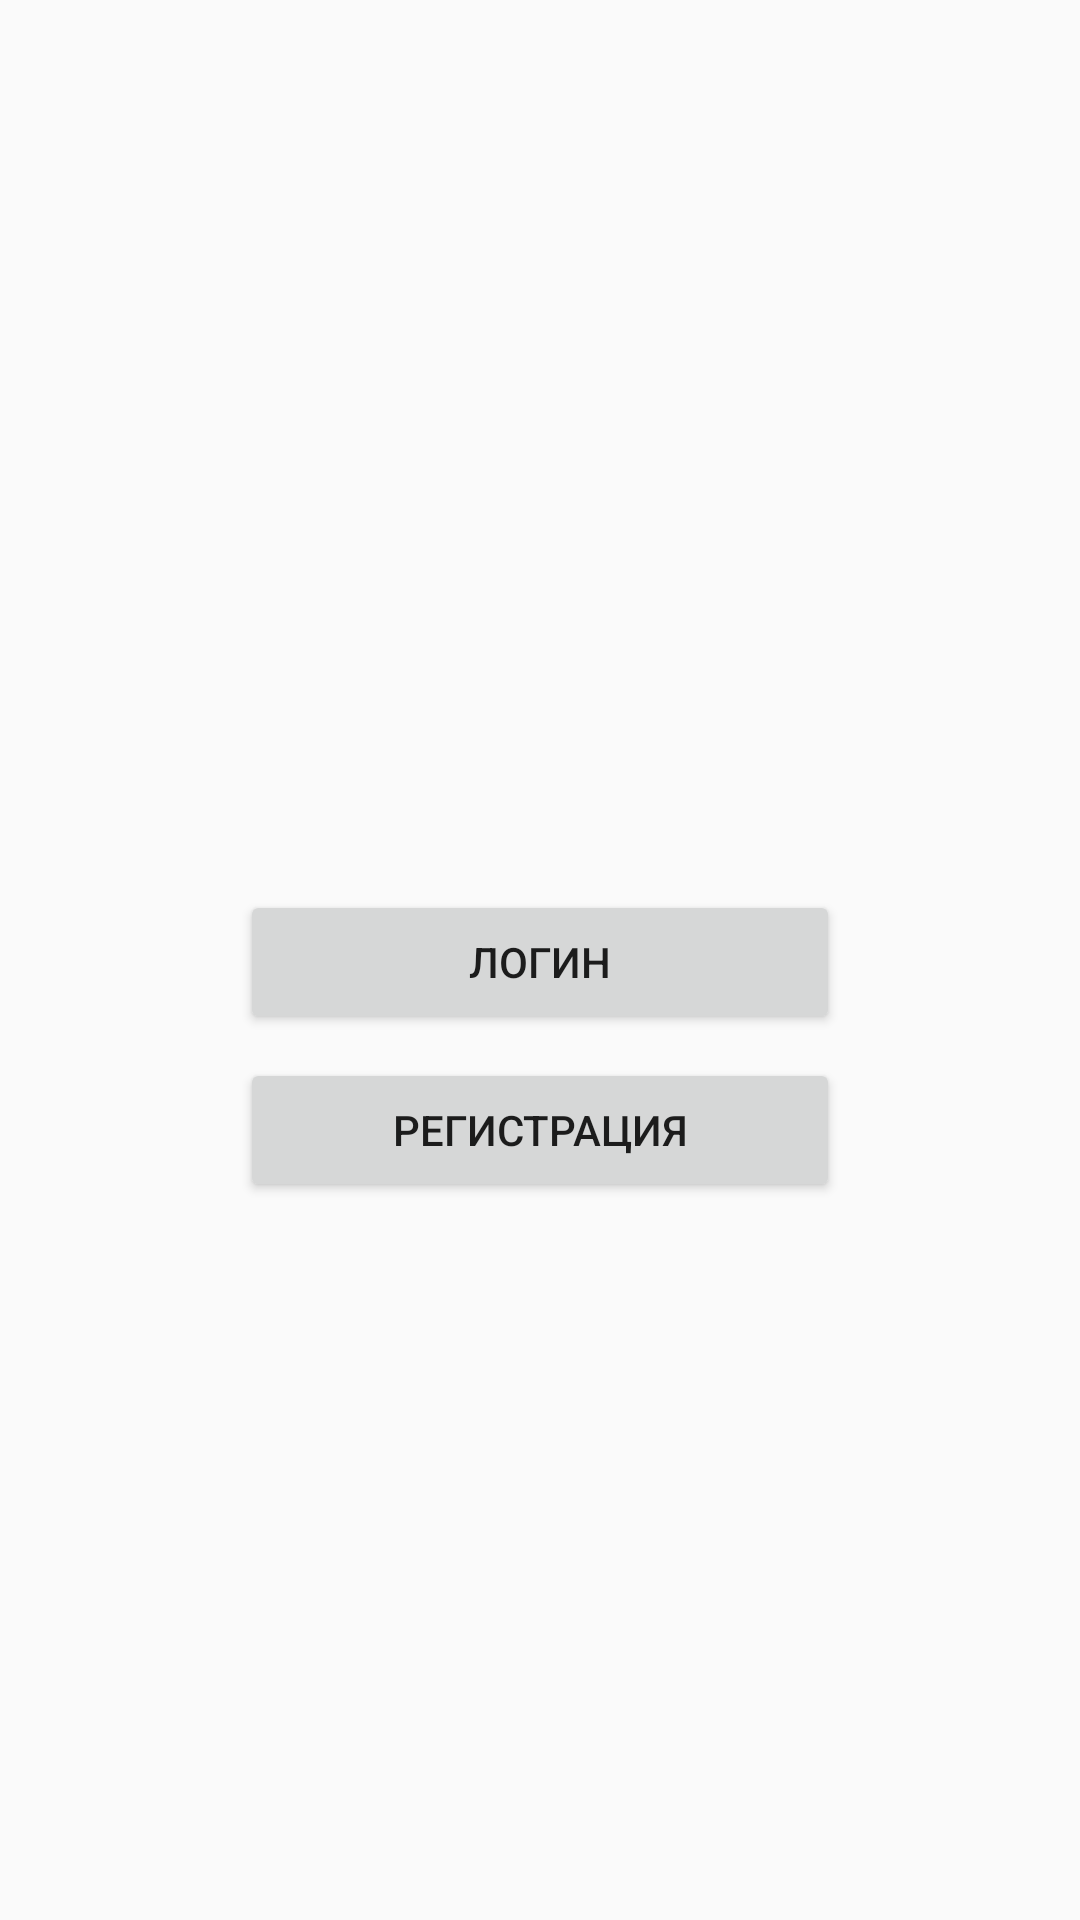

Write the Android layout XML for this screen, with the resource values it uses.
<!-- AndroidManifest.xml: application theme AppTheme -->
<!-- res/layout/activity_chooser.xml -->
<?xml version="1.0" encoding="utf-8"?>
<android.support.constraint.ConstraintLayout xmlns:android="http://schemas.android.com/apk/res/android"
    xmlns:app="http://schemas.android.com/apk/res-auto"
    xmlns:tools="http://schemas.android.com/tools"
    android:layout_width="match_parent"
    android:layout_height="match_parent"
    tools:context="dustit.moderatorapp.mvp.ui.activities.ChooserActivity">

    <Button
        android:id="@+id/btnChooseLogin"
        android:layout_width="200dp"
        android:layout_height="wrap_content"
        android:layout_marginBottom="0dp"
        android:layout_marginLeft="8dp"
        android:layout_marginTop="0dp"
        android:text="Логин"
        app:layout_constraintBottom_toBottomOf="parent"
        app:layout_constraintLeft_toLeftOf="parent"
        app:layout_constraintRight_toRightOf="parent"
        app:layout_constraintTop_toTopOf="parent"
        android:layout_marginRight="8dp"
        app:layout_constraintVertical_bias="0.501" />

    <Button
        android:id="@+id/btnChooseRegister"
        android:layout_width="200dp"
        android:layout_height="wrap_content"
        android:layout_marginTop="8dp"
        android:text="Регистрация"
        app:layout_constraintLeft_toLeftOf="parent"
        app:layout_constraintRight_toRightOf="parent"
        app:layout_constraintTop_toBottomOf="@+id/btnChooseLogin" />
</android.support.constraint.ConstraintLayout>
<!-- resources referenced by this layout -->
<resources>
  <style name="AppTheme" parent="Theme.AppCompat.Light.DarkActionBar">
          
          <item name="colorPrimary">@color/colorPrimary</item>
          <item name="colorPrimaryDark">@color/colorPrimaryDark</item>
          <item name="colorAccent">@color/colorAccent</item>
      </style>
  <!-- not gathered from this repository: default colours our renderer supplied (Android Studio template values) -->
  <color name="colorPrimary">#FF6200EE</color>
  <color name="colorPrimaryDark">#FF3700B3</color>
  <color name="colorAccent">#FF03DAC5</color>
</resources>
